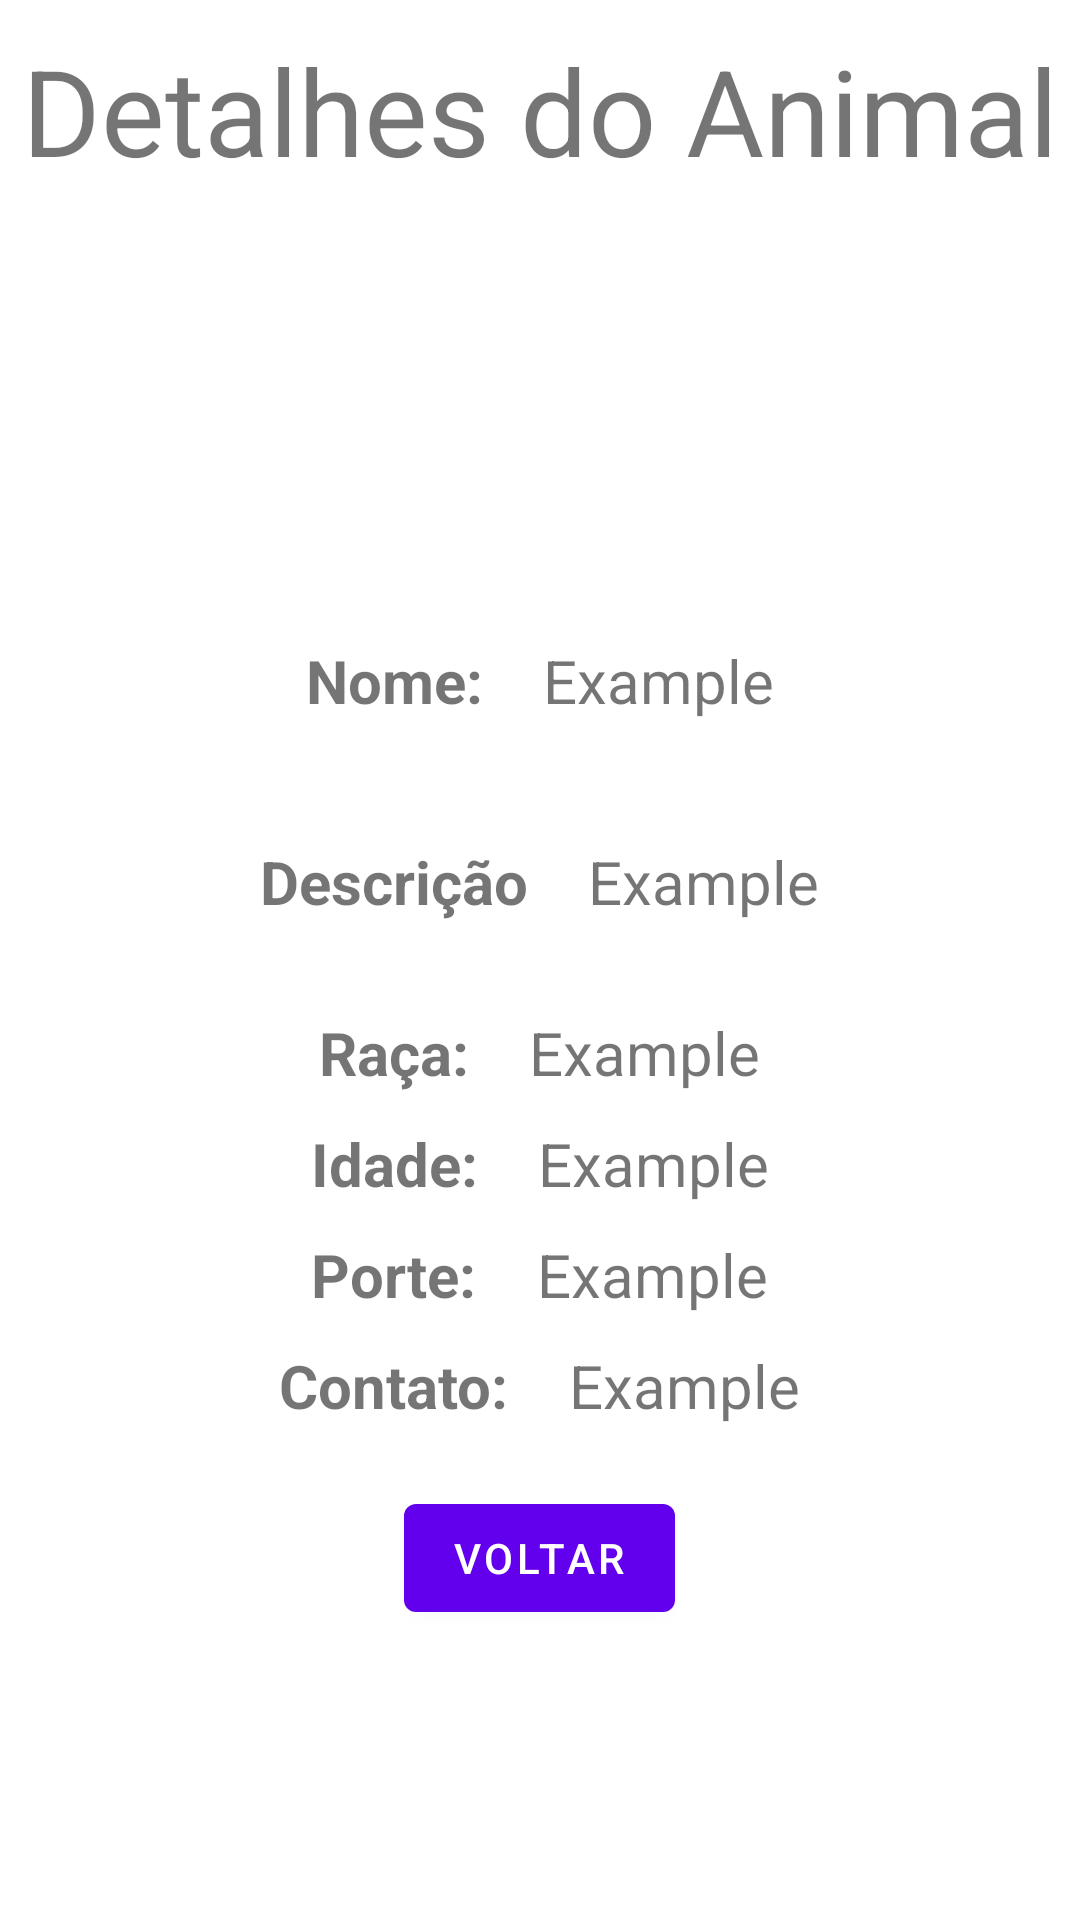

The Android layout XML behind this screen, and the referenced resources:
<!-- AndroidManifest.xml: application theme Theme.AdoptionApp -->
<!-- res/layout/fragment_animal_details.xml -->
<?xml version="1.0" encoding="utf-8"?>
<FrameLayout xmlns:android="http://schemas.android.com/apk/res/android"
    xmlns:app="http://schemas.android.com/apk/res-auto"
    xmlns:tools="http://schemas.android.com/tools"
    android:layout_width="match_parent"
    android:layout_height="match_parent"
    tools:context=".ui.dashboard.DashboardFragment">

    <LinearLayout
        android:layout_width="match_parent"
        android:layout_height="match_parent"
        android:gravity="center_horizontal"
        android:orientation="vertical"
        android:background="?attr/colorOnPrimary">

        <TextView
            android:id="@+id/detalhes"
            android:layout_width="wrap_content"
            android:layout_height="wrap_content"
            android:layout_marginTop="10dp"
            android:text="@string/detalhes"
            android:textSize="40sp"/>

        <ImageView
            android:id="@+id/animal_img_details"
            android:src="@drawable/cat"
            android:contentDescription="@string/animal_image"
            android:layout_width="200dp"
            android:layout_height="100dp"
            android:layout_marginTop="30dp"/>

    <LinearLayout
        android:layout_width="match_parent"
        android:layout_height="wrap_content"
        android:gravity="center_horizontal"
        android:orientation="horizontal">

        <TextView
            android:layout_width="wrap_content"
            android:layout_height="wrap_content"
            android:layout_marginTop="20dp"
            android:layout_marginBottom="20dp"
            android:textStyle="bold"
            android:text="@string/animal_name"
            android:textSize="20sp"/>

        <TextView
            android:id="@+id/animal_name"
            android:layout_width="wrap_content"
            android:layout_height="wrap_content"
            android:layout_marginTop="20dp"
            android:layout_marginBottom="20dp"

            android:text="@string/fill_text"
            android:paddingStart="20dp"
            android:textSize="20sp"/>

    </LinearLayout>

        <LinearLayout
            android:layout_width="match_parent"
            android:layout_height="wrap_content"
            android:gravity="center_horizontal"
            android:orientation="horizontal">

            <TextView
                android:layout_width="wrap_content"
                android:layout_height="wrap_content"
                android:layout_marginTop="20dp"
                android:textStyle="bold"
                android:text="@string/animal_description"
                android:paddingBottom="20dp"
                android:textSize="20sp"/>

            <TextView
                android:id="@+id/animal_description"
                android:layout_width="wrap_content"
                android:layout_height="wrap_content"
                android:layout_marginTop="20dp"
                android:text="@string/fill_text"
                android:paddingStart="20dp"
                android:paddingBottom="20dp"
                android:textSize="20sp"/>

        </LinearLayout>

        <LinearLayout
            android:layout_width="match_parent"
            android:layout_height="wrap_content"
            android:gravity="center_horizontal"
            android:orientation="horizontal">

            <TextView
                android:layout_width="wrap_content"
                android:layout_height="wrap_content"
                android:layout_marginTop="10dp"
                android:textStyle="bold"
                android:text="@string/animal_breed"
                android:textSize="20sp"/>

            <TextView
                android:id="@+id/animal_breed"
                android:layout_width="wrap_content"
                android:layout_height="wrap_content"
                android:layout_marginTop="10dp"
                android:text="@string/fill_text"
                android:paddingStart="20dp"
                android:textSize="20sp"/>

        </LinearLayout>

        <LinearLayout
            android:layout_width="match_parent"
            android:layout_height="wrap_content"
            android:gravity="center_horizontal"
            android:orientation="horizontal">

            <TextView
                android:layout_width="wrap_content"
                android:layout_height="wrap_content"
                android:layout_marginTop="10dp"
                android:textStyle="bold"
                android:text="@string/animal_age"
                android:textSize="20sp"/>

            <TextView
                android:id="@+id/animal_age"
                android:layout_width="wrap_content"
                android:layout_height="wrap_content"
                android:layout_marginTop="10dp"
                android:text="@string/fill_text"
                android:paddingStart="20dp"
                android:textSize="20sp"/>

        </LinearLayout>

        <LinearLayout
            android:layout_width="match_parent"
            android:layout_height="wrap_content"
            android:gravity="center_horizontal"
            android:orientation="horizontal">

            <TextView
                android:layout_width="wrap_content"
                android:layout_height="wrap_content"
                android:layout_marginTop="10dp"
                android:textStyle="bold"
                android:text="@string/animal_size"
                android:textSize="20sp"/>

            <TextView
                android:id="@+id/animal_size"
                android:layout_width="wrap_content"
                android:layout_height="wrap_content"
                android:layout_marginTop="10dp"
                android:text="@string/fill_text"
                android:paddingStart="20dp"
                android:textSize="20sp"/>

        </LinearLayout>

        <LinearLayout
            android:layout_width="match_parent"
            android:layout_height="wrap_content"
            android:gravity="center_horizontal"
            android:orientation="horizontal">

            <TextView
                android:layout_width="wrap_content"
                android:layout_height="wrap_content"
                android:layout_marginTop="10dp"
                android:textStyle="bold"
                android:text="@string/animal_contact"
                android:textSize="20sp"/>

            <TextView
                android:id="@+id/animal_contact"
                android:layout_width="wrap_content"
                android:layout_height="wrap_content"
                android:layout_marginTop="10dp"
                android:text="@string/fill_text"
                android:paddingStart="20dp"
                android:textSize="20sp"/>

        </LinearLayout>

        <com.google.android.material.button.MaterialButton
            android:id="@+id/btn_back"
            android:layout_width="wrap_content"
            android:layout_height="wrap_content"
            android:text="@string/back"
            android:gravity="center_vertical"
            android:layout_marginTop="20dp"/>

    </LinearLayout>
</FrameLayout>
<!-- resources referenced by this layout -->
<resources>
  <string name="animal_age">Idade:</string>
  <string name="animal_breed">Raça:</string>
  <string name="animal_contact">Contato:</string>
  <string name="animal_description">Descrição</string>
  <string name="animal_image">Animal Image</string>
  <string name="animal_name">Nome:</string>
  <string name="animal_size">Porte:</string>
  <string name="back">Voltar</string>
  <string name="detalhes">Detalhes do Animal</string>
  <string name="fill_text">Example</string>
  <style name="Theme.AdoptionApp" parent="Theme.MaterialComponents.DayNight.DarkActionBar">
          
          <item name="colorPrimary">@color/purple_500</item>
          <item name="colorPrimaryVariant">@color/purple_700</item>
          <item name="colorOnPrimary">@color/white</item>
          
          <item name="colorSecondary">@color/teal_200</item>
          <item name="colorSecondaryVariant">@color/teal_700</item>
          <item name="colorOnSecondary">@color/black</item>
          
          <item name="android:statusBarColor">?attr/colorPrimaryVariant</item>
          
      </style>
  <color name="purple_500">#FF6200EE</color>
  <color name="purple_700">#FF3700B3</color>
  <color name="white">#FFFFFFFF</color>
  <color name="teal_200">#FF03DAC5</color>
  <color name="teal_700">#FF018786</color>
  <color name="black">#FF000000</color>
</resources>
